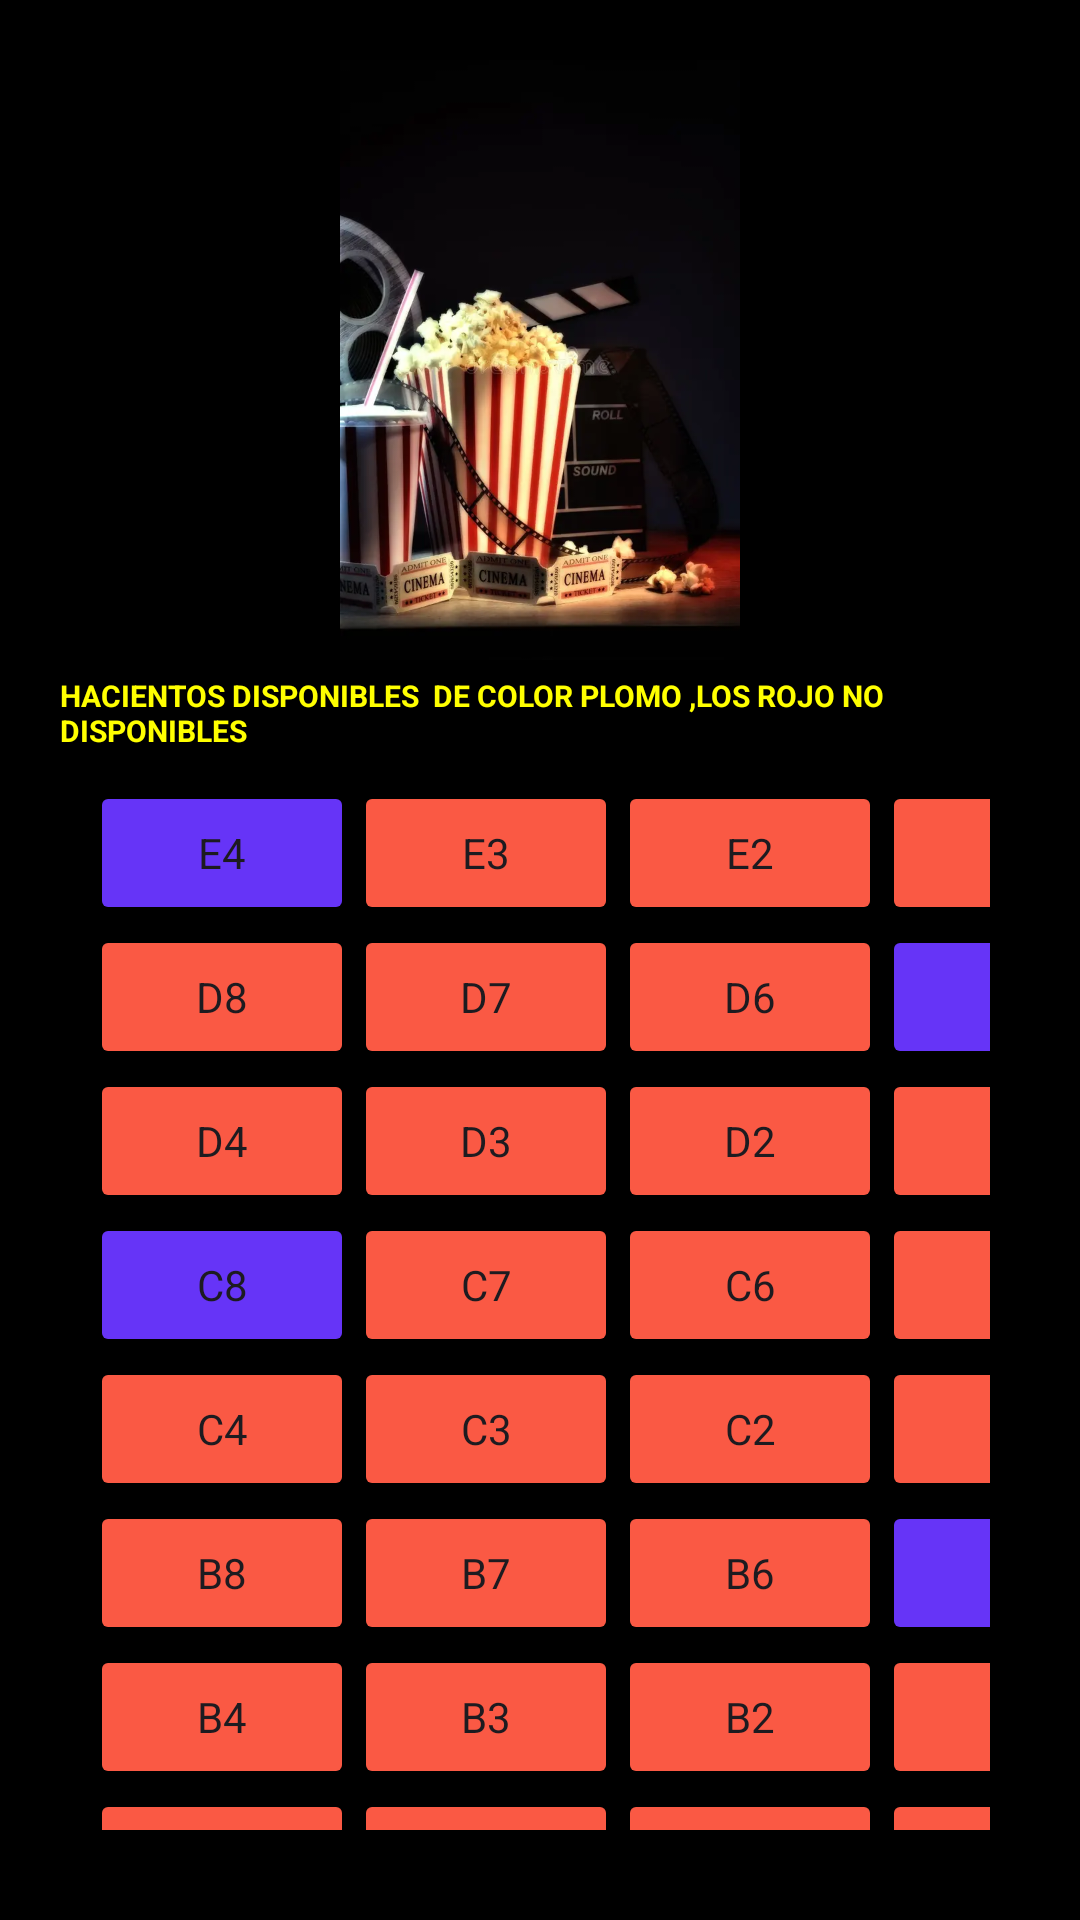

Here is an Android app screen rendered from its layout file. Give the layout XML and the strings, colors and styles it references.
<!-- AndroidManifest.xml: application theme Theme.AppCine -->
<!-- res/layout/activity_asientos.xml -->
<?xml version="1.0" encoding="utf-8"?>
<LinearLayout xmlns:android="http://schemas.android.com/apk/res/android"
    xmlns:app="http://schemas.android.com/apk/res-auto"
    xmlns:tools="http://schemas.android.com/tools"
    android:id="@+id/main"
    android:orientation="vertical"
    android:gravity="center"
    android:padding="20dp"
    android:layout_width="match_parent"
    android:layout_height="match_parent"
    android:background="#000000"
    tools:context=".Asientos">
    <ImageView
        android:layout_width="match_parent"
        android:layout_height="200dp"
        android:src="@drawable/fondo"/>
    <TextView
        android:text="HACIENTOS DISPONIBLES  DE COLOR PLOMO ,LOS ROJO NO DISPONIBLES"
        android:textSize="10dp"
        android:textStyle="bold"
        android:textColor="#FFFF00"
        android:layout_marginTop="5dp"
        android:layout_width="wrap_content"
        android:layout_height="wrap_content"/>

    <GridLayout xmlns:android="http://schemas.android.com/apk/res/android"
        android:columnCount="4"
        android:padding="10dp"
        android:layout_width="match_parent"
        android:layout_height="match_parent">

        <Button
            android:id="@+id/E4"
            android:text="E4"
            style="@style/btnTercero"/>
        <Button android:text="E3"
            style="@style/btnSegundo"/>
        <Button android:text="E2"
            style="@style/btnSegundo"/>
        <Button android:text="E1"
            style="@style/btnSegundo"/>

        <Button android:text="D8"
            style="@style/btnSegundo"/>
        <Button android:text="D7"
            style="@style/btnSegundo"/>
        <Button android:text="D6"
            style="@style/btnSegundo"/>
        <Button
            android:id="@+id/D5"
            android:text="D5"
            style="@style/btnTercero"/>
        <Button android:text="D4"
            style="@style/btnSegundo"/>
        <Button android:text="D3"
            style="@style/btnSegundo"/>
        <Button android:text="D2"
            style="@style/btnSegundo"/>
        <Button android:text="D1"
            style="@style/btnSegundo"/>

        <Button
            android:id="@+id/C8"
            android:text="C8"
            style="@style/btnTercero"/>
        <Button android:text="C7"
            style="@style/btnSegundo"/>
        <Button android:text="C6"
            style="@style/btnSegundo"/>
        <Button android:text="C5"
            style="@style/btnSegundo"/>
        <Button android:text="C4"
            style="@style/btnSegundo"/>
        <Button android:text="C3"
            style="@style/btnSegundo"/>
        <Button android:text="C2"
            style="@style/btnSegundo"/>
        <Button android:text="C1"
            style="@style/btnSegundo"/>

        <Button android:text="B8"
            style="@style/btnSegundo"/>
        <Button android:text="B7"
            style="@style/btnSegundo"/>
        <Button android:text="B6"
            style="@style/btnSegundo"/>
        <Button
            android:id="@+id/B5"
            android:text="B5"
            style="@style/btnTercero"/>
        <Button android:text="B4"
            style="@style/btnSegundo"/>
        <Button android:text="B3"
            style="@style/btnSegundo"/>
        <Button android:text="B2"
            style="@style/btnSegundo"/>
        <Button android:text="B1"
            style="@style/btnSegundo"/>

        <Button android:text="A8"
            style="@style/btnSegundo"/>
        <Button android:text="A7"
            style="@style/btnSegundo"/>
        <Button android:text="A6"
            style="@style/btnSegundo"/>
        <Button android:text="A5"
            style="@style/btnSegundo"/>
        <Button android:text="A4"
            style="@style/btnSegundo"/>
        <Button android:text="A3"
            style="@style/btnSegundo"/>
        <Button android:text="A2"
            style="@style/btnSegundo"/>
        <Button android:text="A1"
            style="@style/btnSegundo"/>

    </GridLayout>



</LinearLayout>
<!-- resources referenced by this layout -->
<resources>
  <!-- drawable fondo: webp bitmap (drawable, 28822 bytes) -->
  <style name="btnSegundo" parent="Theme.AppCine">
          <item name="backgroundTint">@color/segundo</item>
      </style>
  <style name="btnTercero" parent="Theme.AppCine">
          <item name="backgroundTint">@color/tercero</item>
      </style>
  <style name="Theme.AppCine" parent="Base.Theme.AppCine" />
  <color name="segundo">#FA5944</color>
  <color name="tercero">#6634F7 </color>
  <style name="Base.Theme.AppCine" parent="Theme.Material3.DayNight.NoActionBar">
      </style>
</resources>
